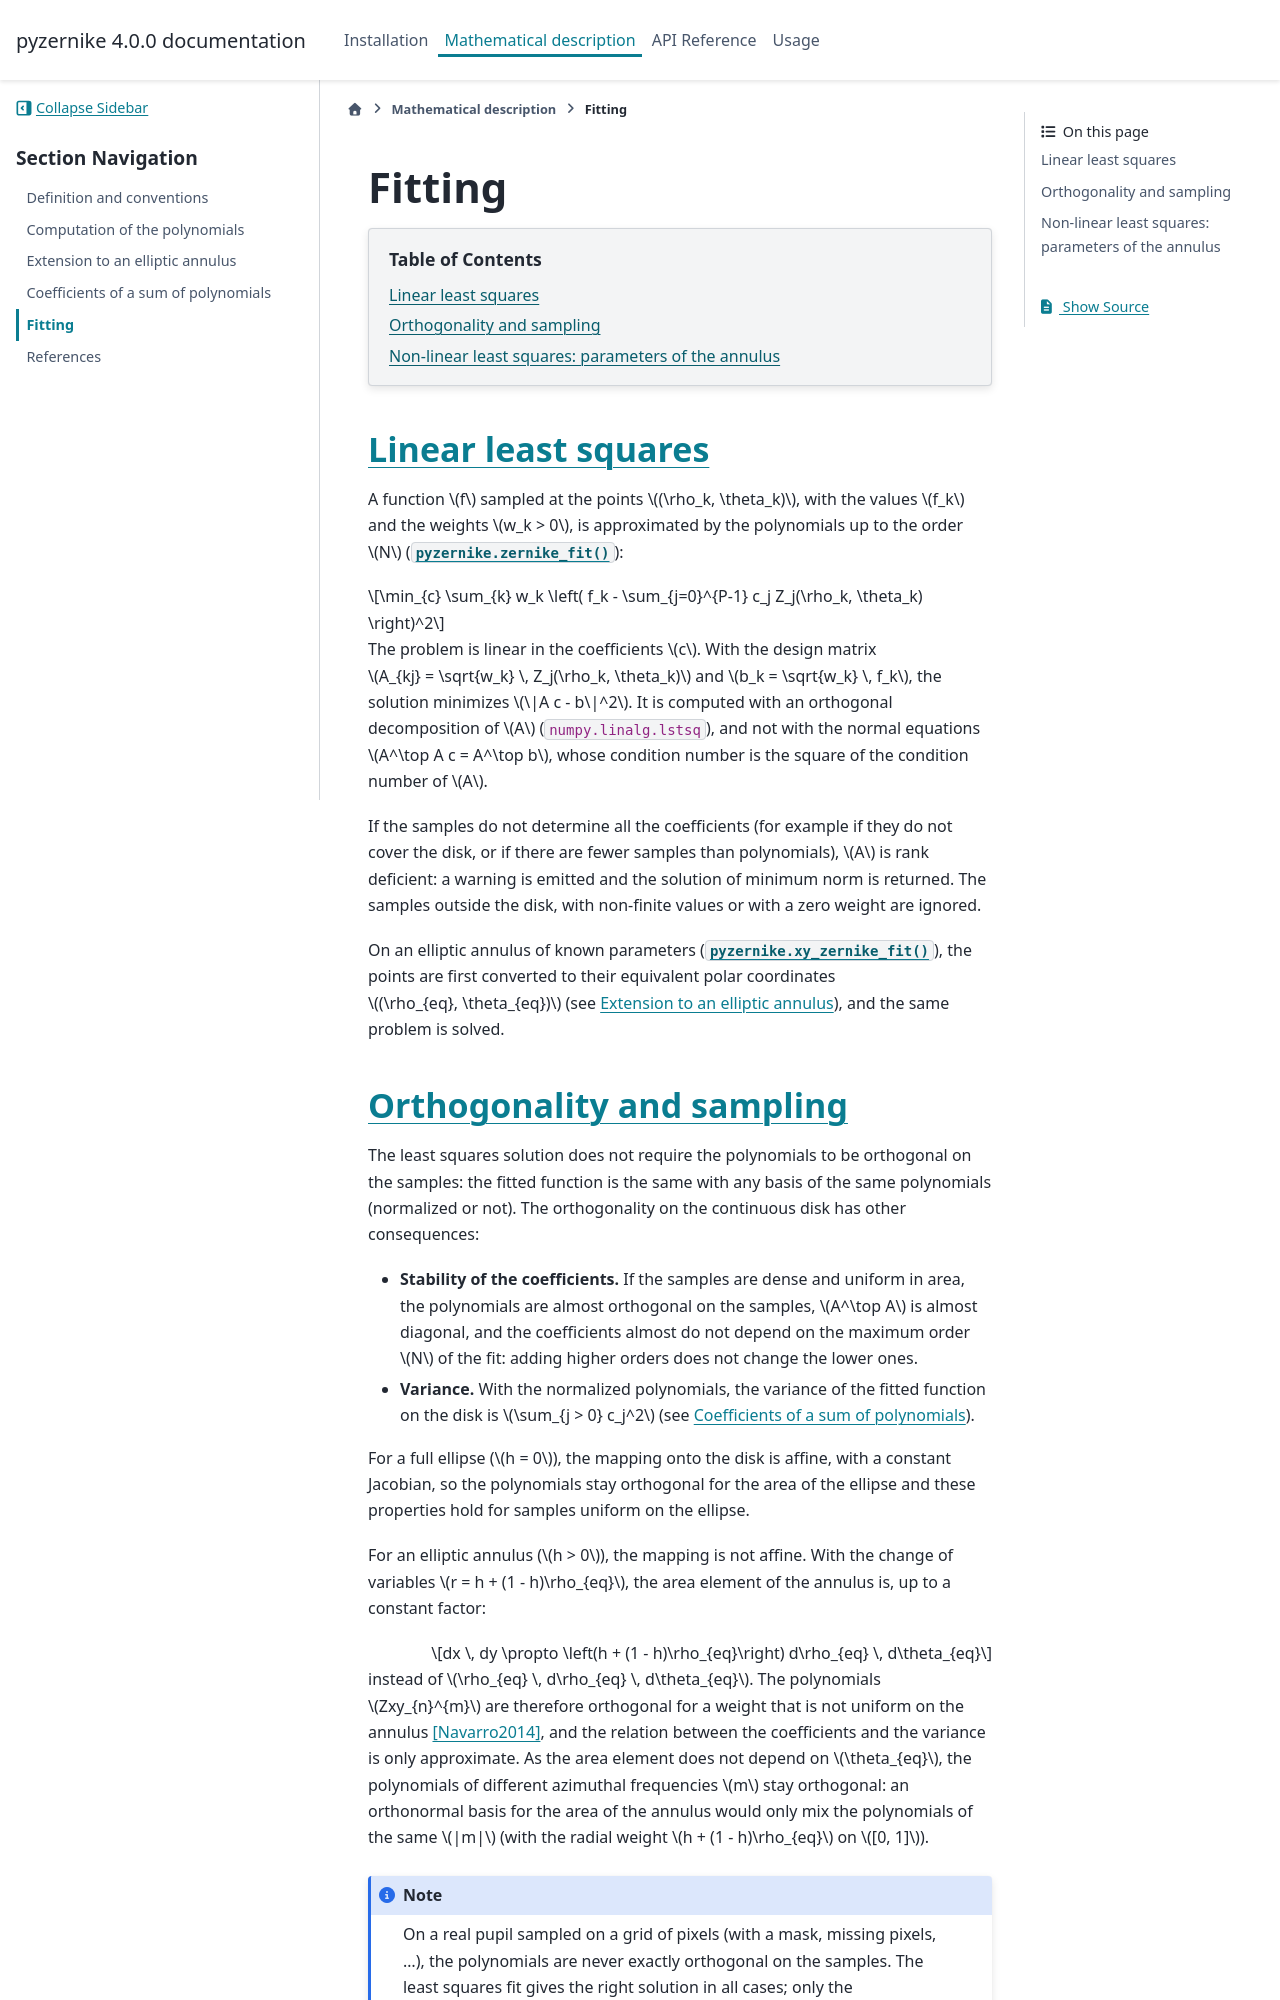

repository: Artezaru/pyzernike · page: mathematical_description/fitting.html · generator: sphinx

Fitting
=======

.. contents:: Table of Contents
   :local:
   :depth: 2

Linear least squares
--------------------

A function :math:`f` sampled at the points :math:`(\rho_k, \theta_k)`, with the values :math:`f_k` and the weights
:math:`w_k > 0`, is approximated by the polynomials up to the order :math:`N` (:func:`pyzernike.zernike_fit`):

.. math::

    \min_{c} \sum_{k} w_k \left( f_k - \sum_{j=0}^{P-1} c_j Z_j(\rho_k, \theta_k) \right)^2

The problem is linear in the coefficients :math:`c`. With the design matrix :math:`A_{kj} = \sqrt{w_k} \, Z_j(\rho_k, \theta_k)`
and :math:`b_k = \sqrt{w_k} \, f_k`, the solution minimizes :math:`\|A c - b\|^2`. It is computed with an orthogonal
decomposition of :math:`A` (``numpy.linalg.lstsq``), and not with the normal equations :math:`A^\top A c = A^\top b`,
whose condition number is the square of the condition number of :math:`A`.

If the samples do not determine all the coefficients (for example if they do not cover the disk, or if there are
fewer samples than polynomials), :math:`A` is rank deficient: a warning is emitted and the solution of minimum norm is
returned. The samples outside the disk, with non-finite values or with a zero weight are ignored.

On an elliptic annulus of known parameters (:func:`pyzernike.xy_zernike_fit`), the points are first converted to their
equivalent polar coordinates :math:`(\rho_{eq}, \theta_{eq})` (see :doc:`elliptic_annulus`), and the same problem is
solved.

Orthogonality and sampling
--------------------------

The least squares solution does not require the polynomials to be orthogonal on the samples: the fitted function is
the same with any basis of the same polynomials (normalized or not). The orthogonality on the continuous disk has
other consequences:

- **Stability of the coefficients.** If the samples are dense and uniform in area, the polynomials are almost
  orthogonal on the samples, :math:`A^\top A` is almost diagonal, and the coefficients almost do not depend on the
  maximum order :math:`N` of the fit: adding higher orders does not change the lower ones.
- **Variance.** With the normalized polynomials, the variance of the fitted function on the disk is
  :math:`\sum_{j > 0} c_j^2` (see :doc:`coefficients`).

For a full ellipse (:math:`h = 0`), the mapping onto the disk is affine, with a constant Jacobian, so the polynomials
stay orthogonal for the area of the ellipse and these properties hold for samples uniform on the ellipse.

For an elliptic annulus (:math:`h > 0`), the mapping is not affine. With the change of variables
:math:`r = h + (1 - h)\rho_{eq}`, the area element of the annulus is, up to a constant factor:

.. math::

    dx \, dy \propto \left(h + (1 - h)\rho_{eq}\right) d\rho_{eq} \, d\theta_{eq}

instead of :math:`\rho_{eq} \, d\rho_{eq} \, d\theta_{eq}`. The polynomials :math:`Zxy_{n}^{m}` are therefore
orthogonal for a weight that is not uniform on the annulus [Navarro2014]_, and the relation between the coefficients
and the variance is only approximate. As the area element does not depend on :math:`\theta_{eq}`, the polynomials of
different azimuthal frequencies :math:`m` stay orthogonal: an orthonormal basis for the area of the annulus would only
mix the polynomials of the same :math:`|m|` (with the radial weight :math:`h + (1 - h)\rho_{eq}` on :math:`[0, 1]`).

.. note::

    On a real pupil sampled on a grid of pixels (with a mask, missing pixels, ...), the polynomials are never exactly
    orthogonal on the samples. The least squares fit gives the right solution in all cases; only the interpretation
    of the individual coefficients requires a dense and uniform sampling.
